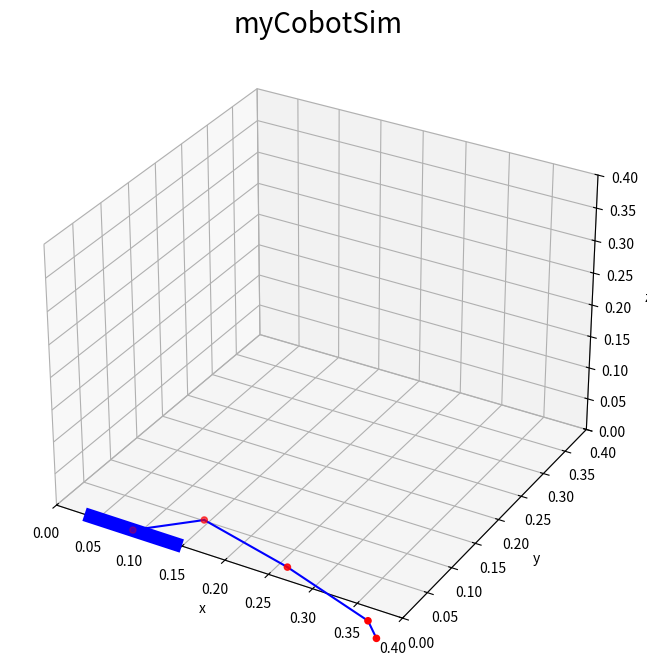

Write the Python code that produced this figure.
import numpy as np
import matplotlib
import matplotlib.pyplot as plt
from mpl_toolkits.mplot3d import Axes3D


# Link Length
L1 = [0., 0., 0.1]
L2 = [0., 0., 0.1]
L3 = [0., 0., 0.1]
L4 = [0., 0., 0.025]
LINK_LENGTHS = np.array([L1, L2, L3, L4])

# Joint Vector
J1 = [0, 1, 0]
J2 = [0, 1, 0]
J3 = [0, 1, 0]
J4 = [0, 1, 0]
JOINT_VECTORS = np.array([J1, J2, J3, J4])


def skew_mat(vector):
    mat = np.zeros((3, 3))
    mat[0, 1] = -vector[2]
    mat[0, 2] = vector[1]
    mat[1, 0] = vector[2]
    mat[1, 2] = -vector[0]
    mat[2, 0] = -vector[1]
    mat[2, 1] = vector[0]
    return mat


def rodrigues_mat(vector, angle):
    mat = np.eye(3) + skew_mat(vector) * np.sin(angle) + skew_mat(
        vector) @ skew_mat(vector) * (1.0 - np.cos(angle))
    return mat


def calc_mm_fk(base_pos, angles, vectors, lengths):
    assert len(angles) == len(vectors)
    assert len(angles) == len(lengths)
    pos = base_pos
    # R = rodrigues_mat(vectors[0], angles[0])
    R = np.eye(3)
    pos_list = [pos]
    R_list = [R]
    for i in range(len(lengths)):
        R = R @ rodrigues_mat(vectors[i], angles[i])
        R_list.append(R)
        pos = pos + R @ lengths[i]
        pos_list.append(pos)
    return pos, R, pos_list, R_list


""" def calc_fk(angles, vectors, lengths, dof=6):
    iter_num = dof + 1
    pos = [0, 0, 0]
    R = np.eye(3)
    pos_list = np.zeros((dof + 2, 3))
    R_list = np.zeros((dof + 2, 3, 3))
    pos_list[0] = pos
    R_list[0] = R
    # Calculate Forward Kinematics
    for i in range(iter_num):
        pos = pos + R @ lengths[i].T
        R = R @ rodrigues_mat(vectors[i], angles[i])
        pos_list[i + 1] = pos
        R_list[i + 1] = R
    return pos, R, pos_list, R_list
 """


def draw_link_position(pos_list, dof=6):
    fig = plt.figure(figsize=(8, 8))
    ax = fig.add_subplot(111, projection='3d')
    ax.set_title("myCobotSim", size=20)
    ax.set_xlabel("x", size=10, color="black")
    ax.set_ylabel("y", size=10, color="black")
    ax.set_zlabel("z", size=10, color="black")
    ax.set_xlim3d(0., 0.4)
    ax.set_ylim3d(0., 0.4)
    ax.set_zlim3d(0., 0.4)

    axs = ax.plot([pos_list[0, 0]-0.05, pos_list[0, 0]+0.05],
                  [pos_list[0, 1], pos_list[0, 1]],
                  [pos_list[0, 2], pos_list[0, 2]],
                  color='blue',
                  linewidth=10)

    for i in range(len(pos_list)-1):
        axs += ax.plot([pos_list[i, 0], pos_list[i + 1, 0]],
                       [pos_list[i, 1], pos_list[i + 1, 1]],
                       [pos_list[i, 2], pos_list[i + 1, 2]],
                       color='blue')
    ax.scatter(pos_list[:, 0], pos_list[:, 1], pos_list[:, 2], color='red')
    plt.show()


def run():
    base_pos = [np.random.rand()*0.1, 0., 0.]
    rad1 = np.random.rand() * np.pi / 2.0
    rad2 = np.random.rand() * np.pi / 2.0
    rad3 = np.random.rand() * np.pi / 2.0
    rad4 = np.random.rand() * np.pi / 2.0
    angles = np.array([rad1, rad2, rad3, rad4])
    pos, R, pos_list, R_list = calc_mm_fk(
        base_pos, angles, JOINT_VECTORS, LINK_LENGTHS)
    # import pdb
    # pdb.set_trace()
    draw_link_position(np.array(pos_list))


if __name__ == "__main__":
    run()
